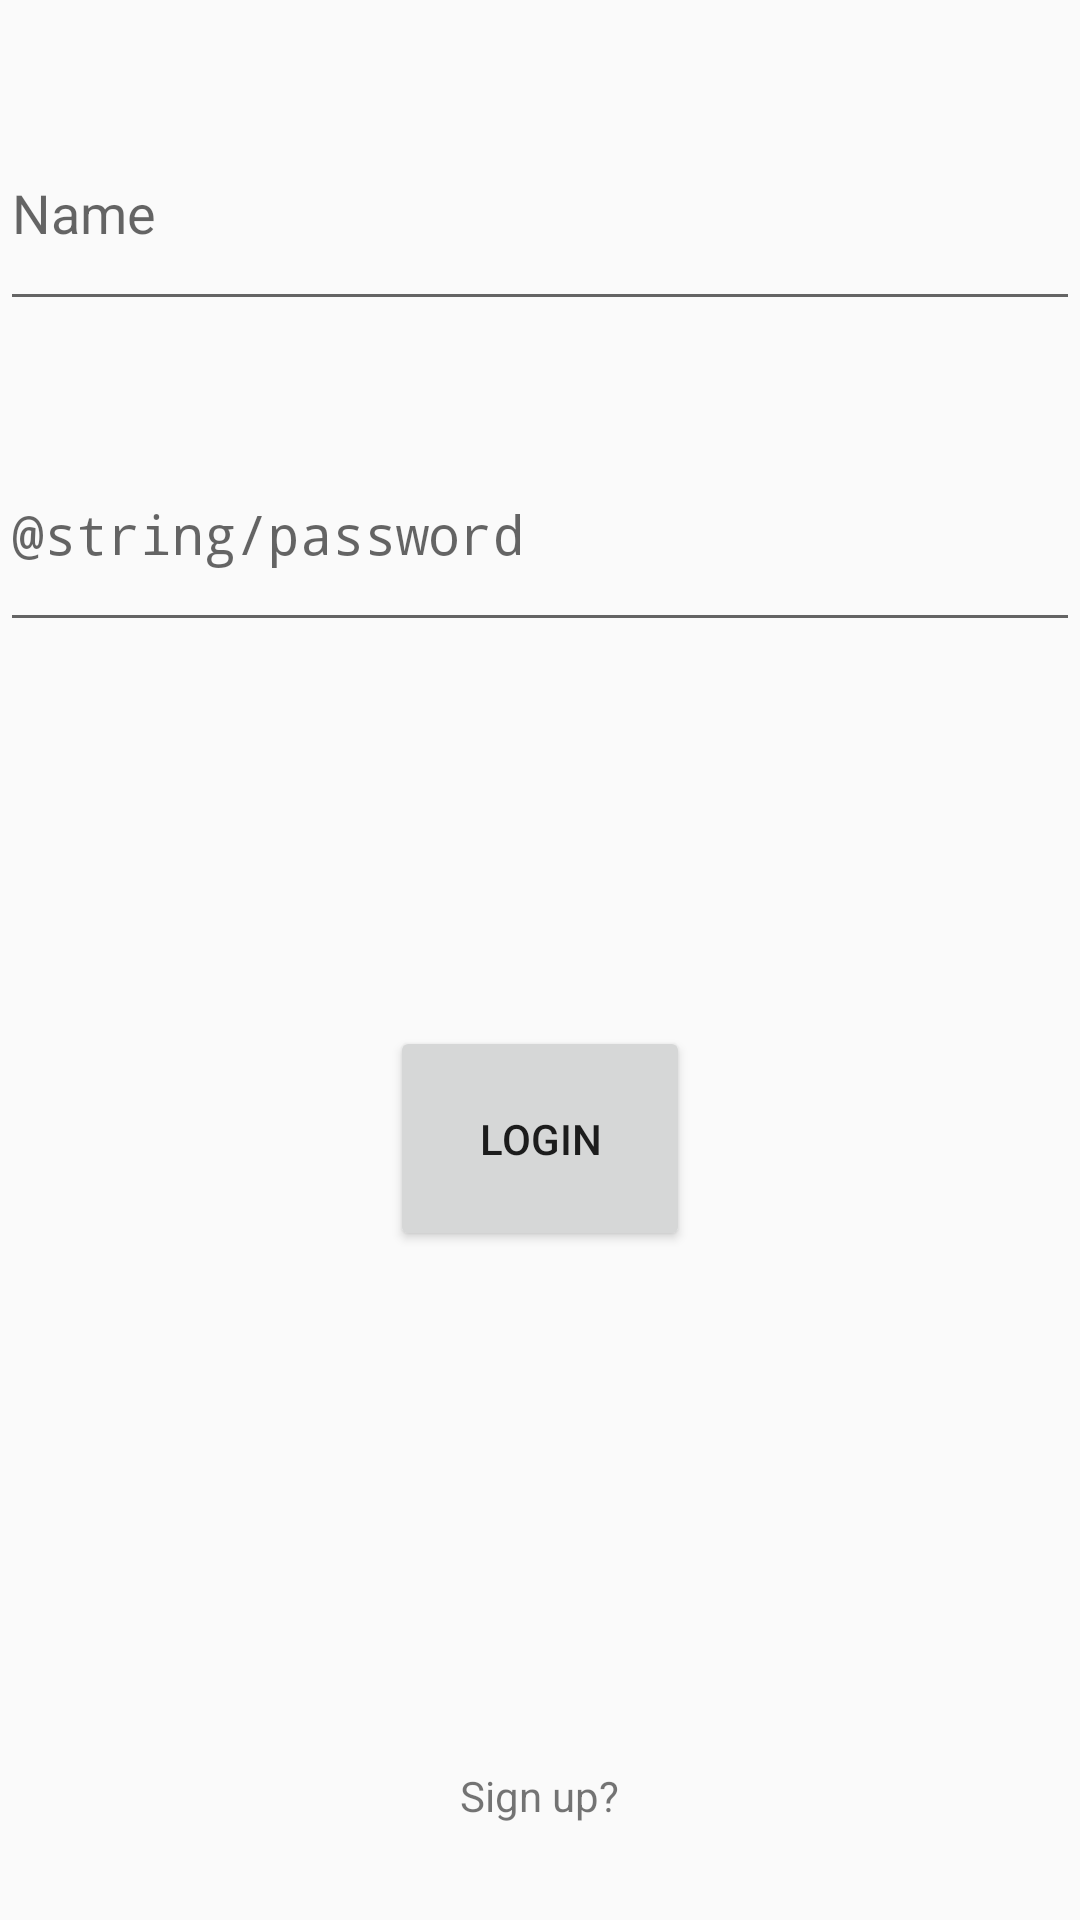

Reconstruct the res/layout file that produces this screen, plus the resources it refers to.
<!-- AndroidManifest.xml: application theme AppTheme -->
<!-- res/layout/loginscreen.xml -->
<?xml version="1.0" encoding="utf-8"?>
<RelativeLayout xmlns:android="http://schemas.android.com/apk/res/android"
    android:layout_width="match_parent" android:layout_height="match_parent"
    >

    <EditText
        android:layout_marginBottom="128dp"
        android:id="@+id/loginPass"
        android:layout_width="match_parent"
        android:layout_height="75dp"
        android:layout_below="@id/loginName"
        android:ems="10"
        android:hint="@string/password"
        android:inputType="textPassword" />

    <Button
        android:id="@+id/loginButton"
        android:layout_width="100dp"
        android:layout_height="75dp"
        android:layout_below="@id/loginPass"
        android:layout_centerHorizontal="true"
        android:text="@string/login" />

    <TextView
        android:layout_alignParentBottom="true"
        android:layout_centerHorizontal="true"
        android:layout_marginBottom="32dp"
        android:id="@+id/register"
        android:layout_width="wrap_content"
        android:layout_height="wrap_content"
        android:text="@string/sign_up" />

    <EditText
        android:id="@+id/loginName"
        android:layout_width="match_parent"
        android:layout_height="75dp"
        android:layout_marginTop="32dp"
        android:layout_marginBottom="32dp"
        android:autofillHints=""
        android:ems="10"
        android:hint="@string/name"
        android:inputType="textPersonName"
        android:textColor="@android:color/black" />

</RelativeLayout>
<!-- resources referenced by this layout -->
<resources>
  <string name="login">Login</string>
  <string name="name">Name</string>
  <string name="sign_up">Sign up?</string>
  <style name="AppTheme" parent="Theme.AppCompat.Light.NoActionBar">
          
          <item name="colorPrimary">@color/colorPrimary</item>
          <item name="colorPrimaryDark">@color/colorPrimaryDark</item>
          <item name="colorAccent">@color/cardview_dark_background</item>
          <item name="android:windowAnimationStyle">@style/CustomPopupAnimation</item>
      </style>
  <color name="colorPrimary">#2ddcff</color>
  <color name="colorPrimaryDark">#00b6db</color>
  <style name="CustomPopupAnimation" parent="@android:style/Animation.Activity">
          <item name="android:activityOpenEnterAnimation">@anim/slide_in_right</item>
          <item name="android:activityOpenExitAnimation">@anim/slide_out_left</item>
          <item name="android:activityCloseEnterAnimation">@anim/slide_in_left</item>
          <item name="android:activityCloseExitAnimation">@anim/slide_out_right</item>
      </style>
</resources>
